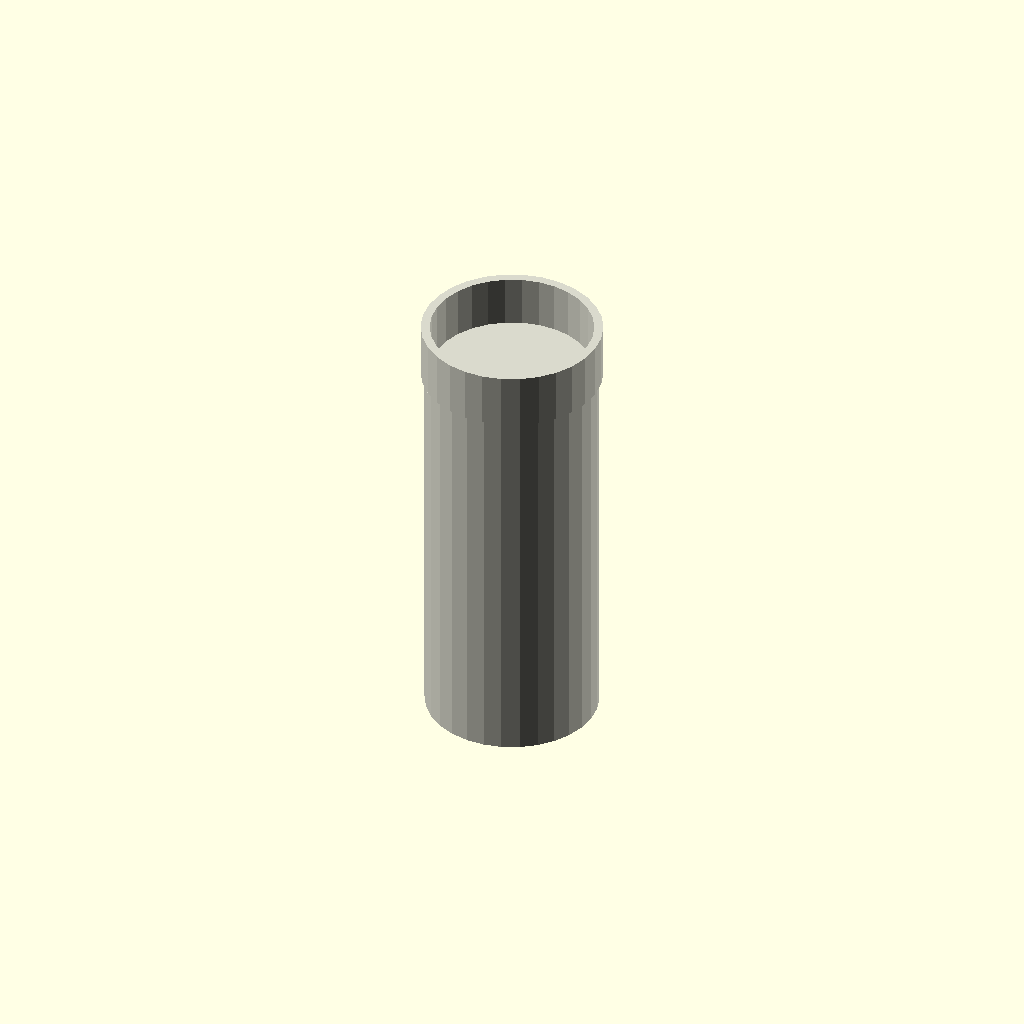
Cell 1: the model at its default parameters.
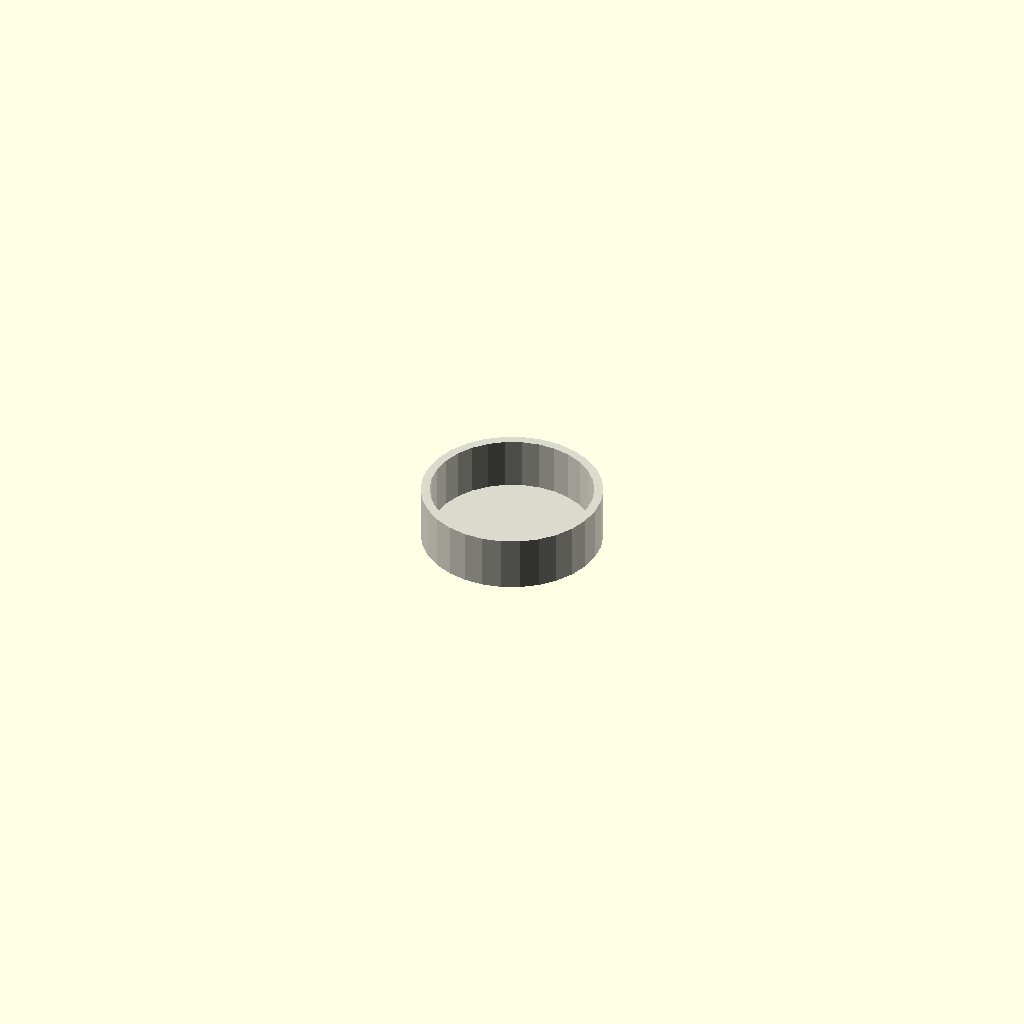
Cell 2 — length_mm set to 1, the other parameters unchanged.
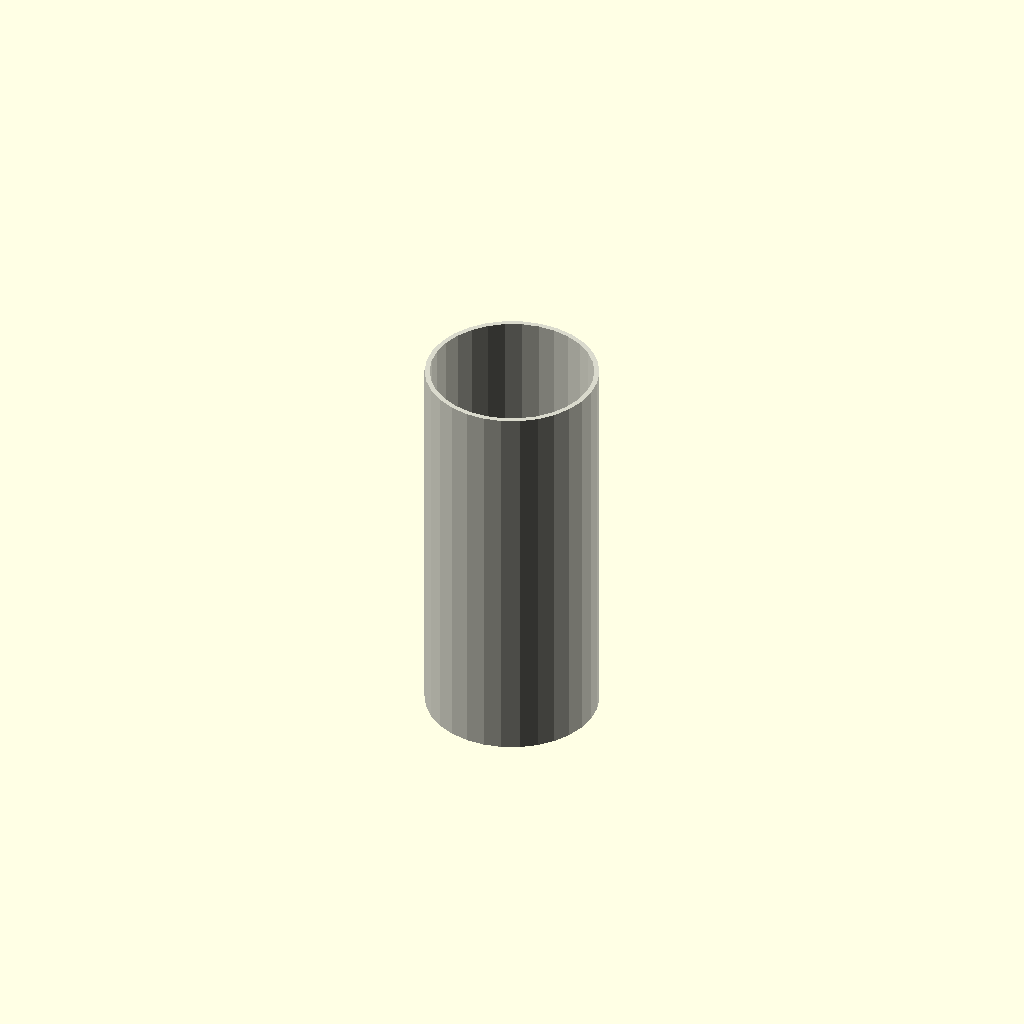
Cell 3 — include_end_fitting set to 0, the other parameters unchanged.
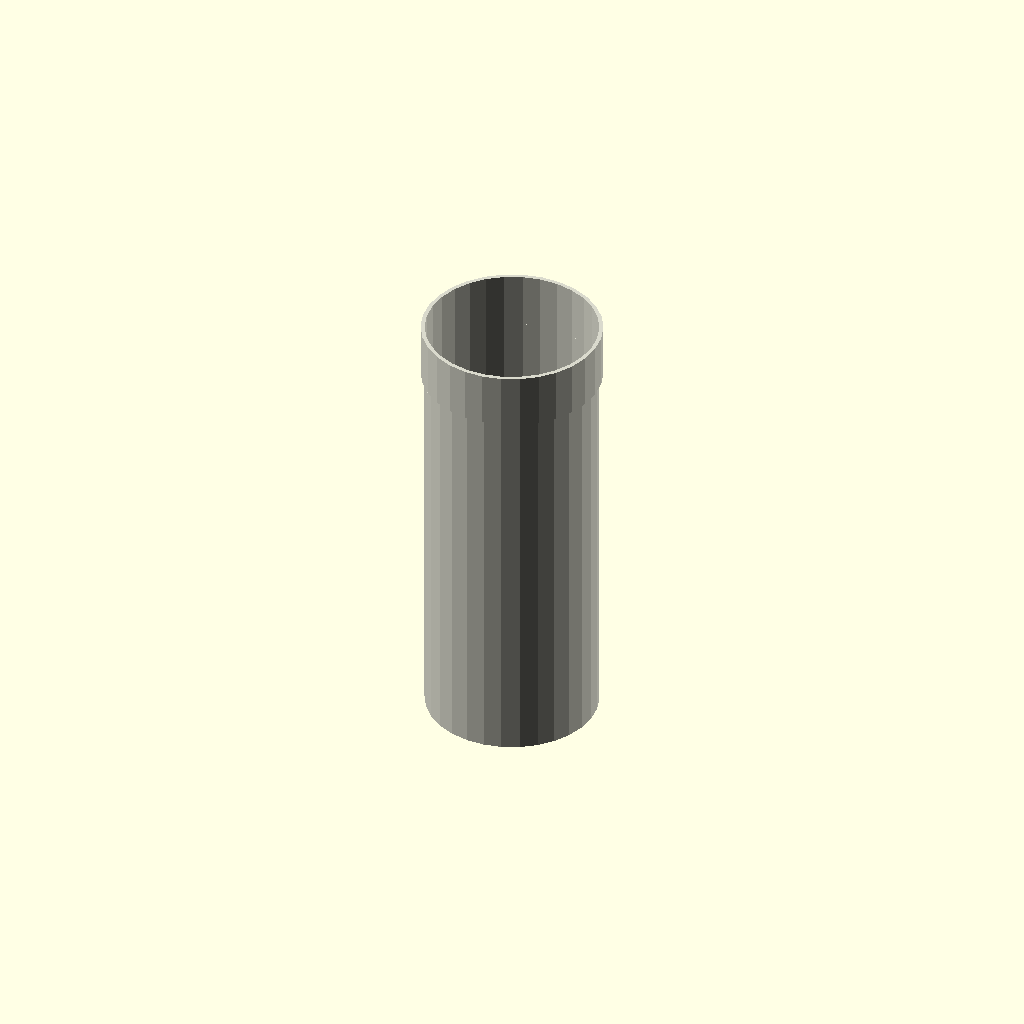
Cell 4: the same model with wall_thickness_mm = 0.1.
One fixed orthographic camera (rotation 55°, 0°, 25°; colour scheme Cornfield) for every cell.
OpenSCAD source file results/nopscadlib/ablations/no_multiview/scad/ht_pipe__HT_110_pipe_250.scad:
// Parameters
pipe_standard = 1; //[1:1:1]
nominal_diameter_mm = 110; //[55:220:1]
length_mm = 250; //[125:500:1]
include_end_fitting = 1; //[0:1:1]
od_mm = 110; //[55:220:1]
wall_thickness_mm = 3.2; //[1.6:6.4:0.1]
overlap_mm = 1; //[0.5:2:0.1]
fitting_length_mm = 35; //[15:70:1]
fitting_wall_extra_mm = 2.5; //[1:6:0.1]

// Module for the HT Pipe
module ht_pipe() {
  color([0.85, 0.85, 0.8]) { // PVC color
    // Outer pipe
    difference() {
      cylinder(h=length_mm, r=od_mm/2, center=true);
      // Inner void
      translate([0, 0, wall_thickness_mm])
        cylinder(h=length_mm, r=od_mm/2 - wall_thickness_mm, center=true);
    }
    
    // End fitting
    if (include_end_fitting) {
      difference() {
        translate([0, 0, length_mm/2 + fitting_length_mm/2 - overlap_mm])
          cylinder(h=fitting_length_mm, r=od_mm/2 + fitting_wall_extra_mm, center=true);
        translate([0, 0, length_mm/2 + fitting_length_mm/2 - overlap_mm + wall_thickness_mm])
          cylinder(h=fitting_length_mm + 2*overlap_mm, r=od_mm/2 - wall_thickness_mm, center=true);
      }
    }
  }
}

// Assembly
module assembly() {
  ht_pipe();
}

assembly();
Customizer parameters (derived from the source; name, type, default, range or options):
pipe_standard: number, default 1, range 1 to 1, step 1
nominal_diameter_mm: number, default 110, range 1 to 55, step 220
length_mm: number, default 250, range 1 to 125, step 500
include_end_fitting: number, default 1, range 0 to 1, step 1
od_mm: number, default 110, range 1 to 55, step 220
wall_thickness_mm: number, default 3.2, range 0.1 to 1.6, step 6.4
overlap_mm: number, default 1, range 0.1 to 0.5, step 2
fitting_length_mm: number, default 35, range 1 to 15, step 70
fitting_wall_extra_mm: number, default 2.5, range 0.1 to 1, step 6
